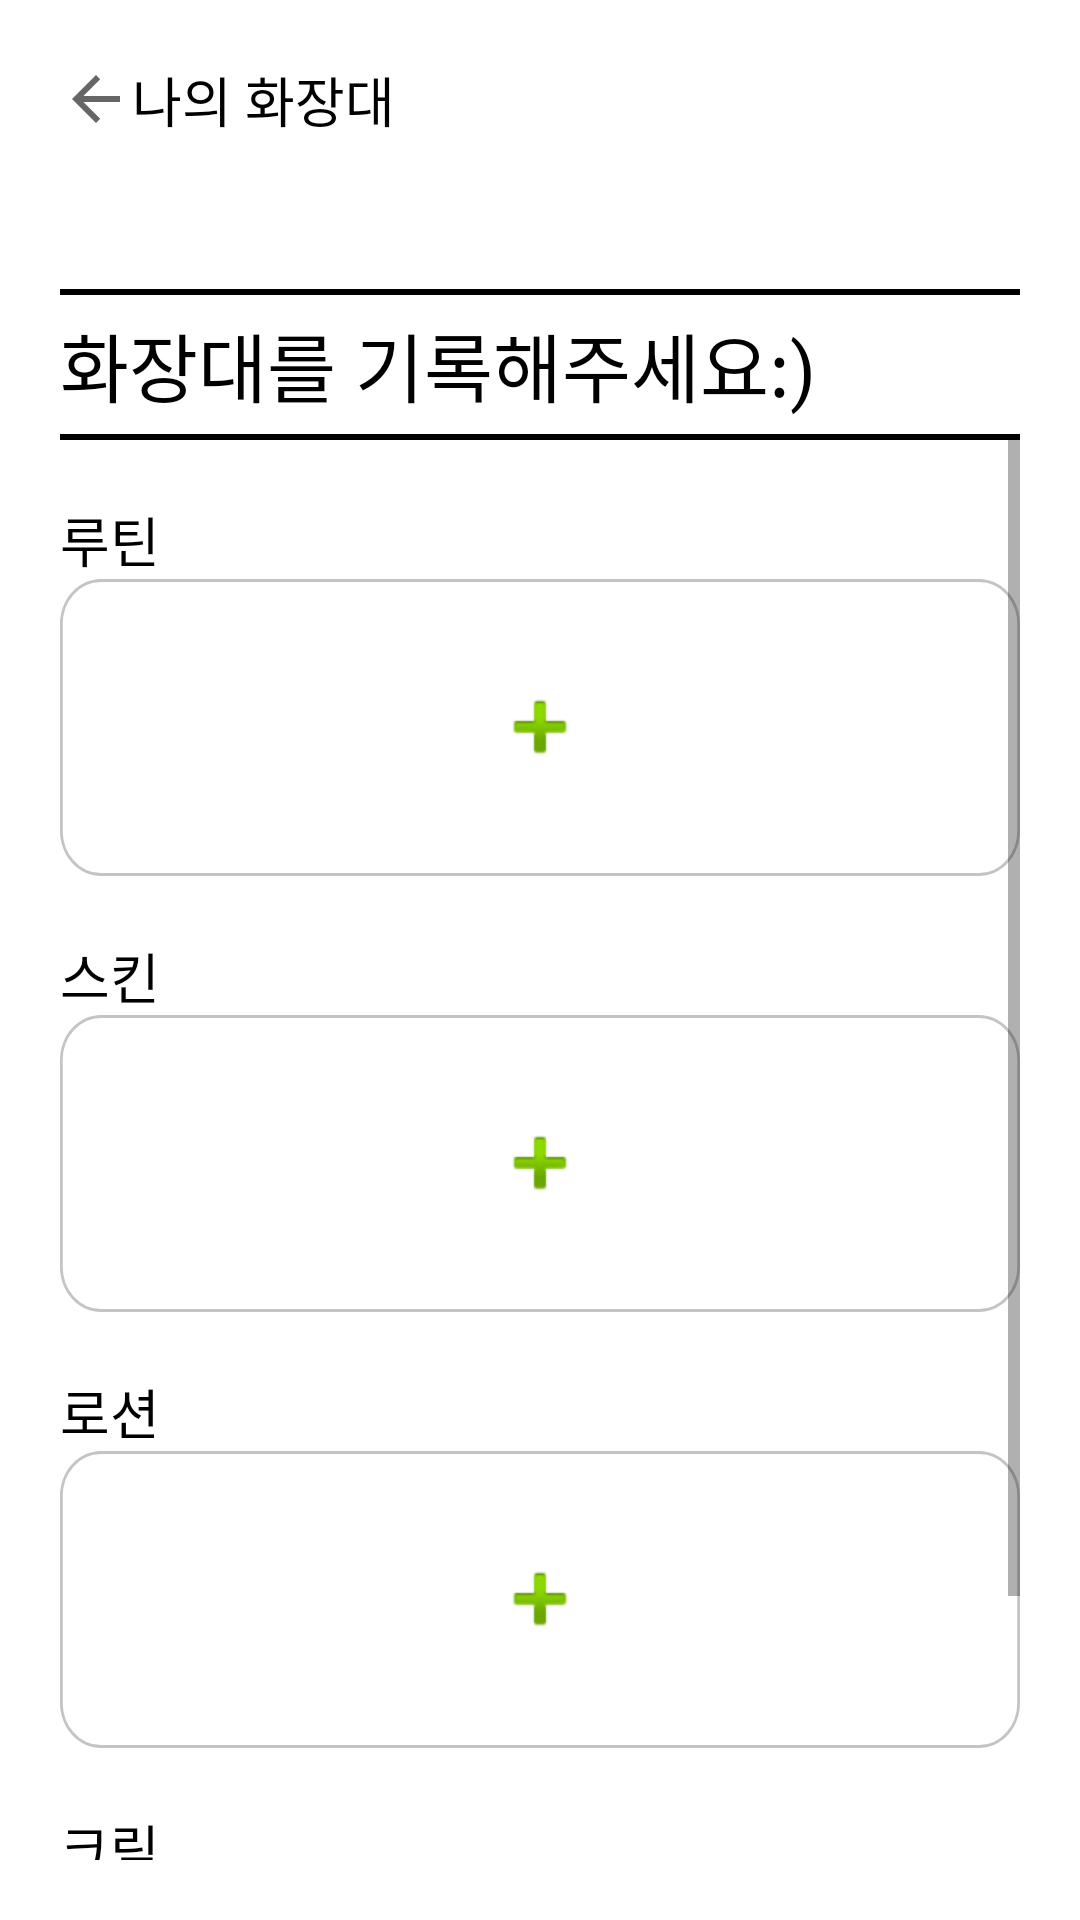

Android layout source for this screen:
<!-- AndroidManifest.xml: application theme Theme.Rutina -->
<!-- res/layout/activity_powder_room.xml -->
<?xml version="1.0" encoding="utf-8"?>
<androidx.constraintlayout.widget.ConstraintLayout xmlns:android="http://schemas.android.com/apk/res/android"
    xmlns:app="http://schemas.android.com/apk/res-auto"
    xmlns:tools="http://schemas.android.com/tools"
    android:layout_width="match_parent"
    android:layout_height="match_parent"
    tools:context=".Powder_Room">

    <LinearLayout
        android:layout_width="match_parent"
        android:layout_height="match_parent"
        android:layout_marginTop="20dp"
        android:layout_marginLeft="20dp"
        android:layout_marginRight="20dp"
        android:layout_marginBottom="20dp"
        android:orientation="vertical">

        <LinearLayout
            android:layout_width="wrap_content"
            android:layout_height="wrap_content"
            android:orientation="vertical">

            <TextView
                android:id="@+id/login_title"
                android:layout_width="wrap_content"
                android:layout_height="wrap_content"
                android:layout_marginEnd="16dp"
                android:layout_marginBottom="50dp"
                android:text="@string/dressing_table"
                android:textColor="#000000"
                android:textSize="18sp"
                app:drawableStartCompat="?attr/actionModeCloseDrawable" />

            <LinearLayout
                android:layout_width="wrap_content"
                android:layout_height="wrap_content"
                android:orientation="vertical">
            <View
                android:layout_width="wrap_content"
                android:layout_height="2dp"
                android:background="#000000"/>

            <TextView
                android:id="@+id/Dressing_title"
                android:layout_width="wrap_content"
                android:layout_height="wrap_content"
                android:layout_marginTop="5dp"
                android:layout_marginBottom="5dp"
                android:gravity="center"
                android:text="@string/dressing_title"
                android:textAlignment="center"
                android:textColor="#000000"
                android:textSize="25sp" />
            </LinearLayout>

        </LinearLayout>

        <View
            android:layout_width="match_parent"
            android:layout_height="2dp"
            android:background="#000000"/>
        <ScrollView
            android:layout_width="match_parent"
            android:layout_height="match_parent">
            <LinearLayout
                android:layout_width="match_parent"
                android:layout_height="wrap_content"
                android:orientation="vertical">

                <TextView
                    android:id="@+id/Rutin"
                    android:layout_width="wrap_content"
                    android:layout_height="wrap_content"
                    android:layout_marginTop="20dp"
                    android:layout_marginEnd="16dp"
                    android:text="@string/rutin"
                    android:textColor="#000000"
                    android:textSize="18sp"/>

                <RelativeLayout
                    android:background="@drawable/rectangle_2"
                    android:layout_width="match_parent"
                    android:layout_height="wrap_content" >

                    <ImageView
                        android:id="@+id/add_rutine"
                        android:layout_width="wrap_content"
                        android:layout_height="wrap_content"
                        android:layout_centerInParent="true"
                        android:clickable="true"
                        android:focusable="true"
                        app:srcCompat="@android:drawable/ic_input_add" />

                </RelativeLayout>

                <TextView
                    android:id="@+id/skin"
                    android:layout_width="wrap_content"
                    android:layout_height="wrap_content"
                    android:layout_marginTop="20dp"
                    android:layout_marginEnd="16dp"
                    android:text="@string/skin"
                    android:textColor="#000000"
                    android:textSize="18sp"/>

                <RelativeLayout
                    android:background="@drawable/rectangle_2"
                    android:layout_width="match_parent"
                    android:layout_height="wrap_content" >

                    <ImageView
                        android:id="@+id/add_skin"
                        android:layout_width="wrap_content"
                        android:layout_height="wrap_content"
                        android:layout_centerInParent="true"
                        android:clickable="true"
                        android:focusable="true"
                        app:srcCompat="@android:drawable/ic_input_add" />
                </RelativeLayout>

                <TextView
                    android:id="@+id/lotion"
                    android:layout_width="wrap_content"
                    android:layout_height="wrap_content"
                    android:layout_marginTop="20dp"
                    android:layout_marginEnd="16dp"
                    android:text="@string/lotion"
                    android:textColor="#000000"
                    android:textSize="18sp"/>


                <RelativeLayout
                    android:background="@drawable/rectangle_2"
                    android:layout_width="match_parent"
                    android:layout_height="wrap_content" >

                    <ImageView
                        android:id="@+id/add_lotion"
                        android:layout_width="wrap_content"
                        android:layout_height="wrap_content"
                        android:layout_centerInParent="true"
                        android:clickable="true"
                        android:focusable="true"
                        app:srcCompat="@android:drawable/ic_input_add" />

                </RelativeLayout>

                <TextView
                    android:id="@+id/cream"
                    android:layout_width="wrap_content"
                    android:layout_height="wrap_content"
                    android:layout_marginTop="20dp"
                    android:layout_marginEnd="16dp"
                    android:text="@string/cream"
                    android:textColor="#000000"
                    android:textSize="18sp"/>

                <RelativeLayout
                    android:background="@drawable/rectangle_2"
                    android:layout_width="match_parent"
                    android:layout_height="wrap_content">

                    <ImageView
                        android:id="@+id/add_cream"
                        android:layout_width="wrap_content"
                        android:layout_height="wrap_content"
                        android:layout_centerInParent="true"
                        android:clickable="true"
                        android:focusable="true"
                        app:srcCompat="@android:drawable/ic_input_add" />
                </RelativeLayout>



            </LinearLayout>
        </ScrollView>
    </LinearLayout>

</androidx.constraintlayout.widget.ConstraintLayout>
<!-- resources referenced by this layout -->
<resources>
  <!-- drawable rectangle_2 (drawable) -->
  <?xml version="1.0" encoding="utf-8"?>
  <vector
      xmlns:android="http://schemas.android.com/apk/res/android"
      xmlns:aapt="http://schemas.android.com/aapt"
      android:width="352dp"
      android:height="99dp"
      android:viewportWidth="352"
      android:viewportHeight="99"
      >
  
      <group>
  
          <clip-path
              android:pathData="M15 0H337C345.284 0 352 6.71573 352 15V84C352 92.2843 345.284 99 337 99H15C6.71573 99 0 92.2843 0 84V15C0 6.71573 6.71573 0 15 0Z"
              />
  
          <path
              android:pathData="M0 0V99H352V0"
              android:fillColor="#FFFFFF"
              />
  
          <path
              android:pathData="M15 0H337C345.284 0 352 6.71573 352 15V84C352 92.2843 345.284 99 337 99H15C6.71573 99 0 92.2843 0 84V15C0 6.71573 6.71573 0 15 0Z"
              android:strokeWidth="2"
              android:strokeColor="#C4C4C4"
              />
  
      </group>
  
  </vector>
  <string name="cream">크림</string>
  <string name="dressing_table">나의 화장대</string>
  <string name="dressing_title">화장대를 기록해주세요:)</string>
  <string name="lotion">로션</string>
  <string name="rutin">루틴</string>
  <string name="skin">스킨</string>
  <style name="Theme.Rutina" parent="Theme.MaterialComponents.DayNight.DarkActionBar">
          
          <item name="colorPrimary">@color/purple_500</item>
          <item name="colorPrimaryVariant">@color/white</item>
          <item name="colorOnPrimary">@color/white</item>
          
          <item name="colorSecondary">@color/teal_200</item>
          <item name="colorSecondaryVariant">@color/teal_700</item>
          <item name="colorOnSecondary">@color/black</item>
          
          <item name="android:statusBarColor" tools:targetApi="l">?attr/colorPrimaryVariant</item>
          
          <item name="windowNoTitle">true</item>
      </style>
  <color name="purple_500">#FF6200EE</color>
  <color name="white">#FFFFFFFF</color>
  <color name="teal_200">#FF03DAC5</color>
  <color name="teal_700">#FF018786</color>
  <color name="black">#FF000000</color>
</resources>
